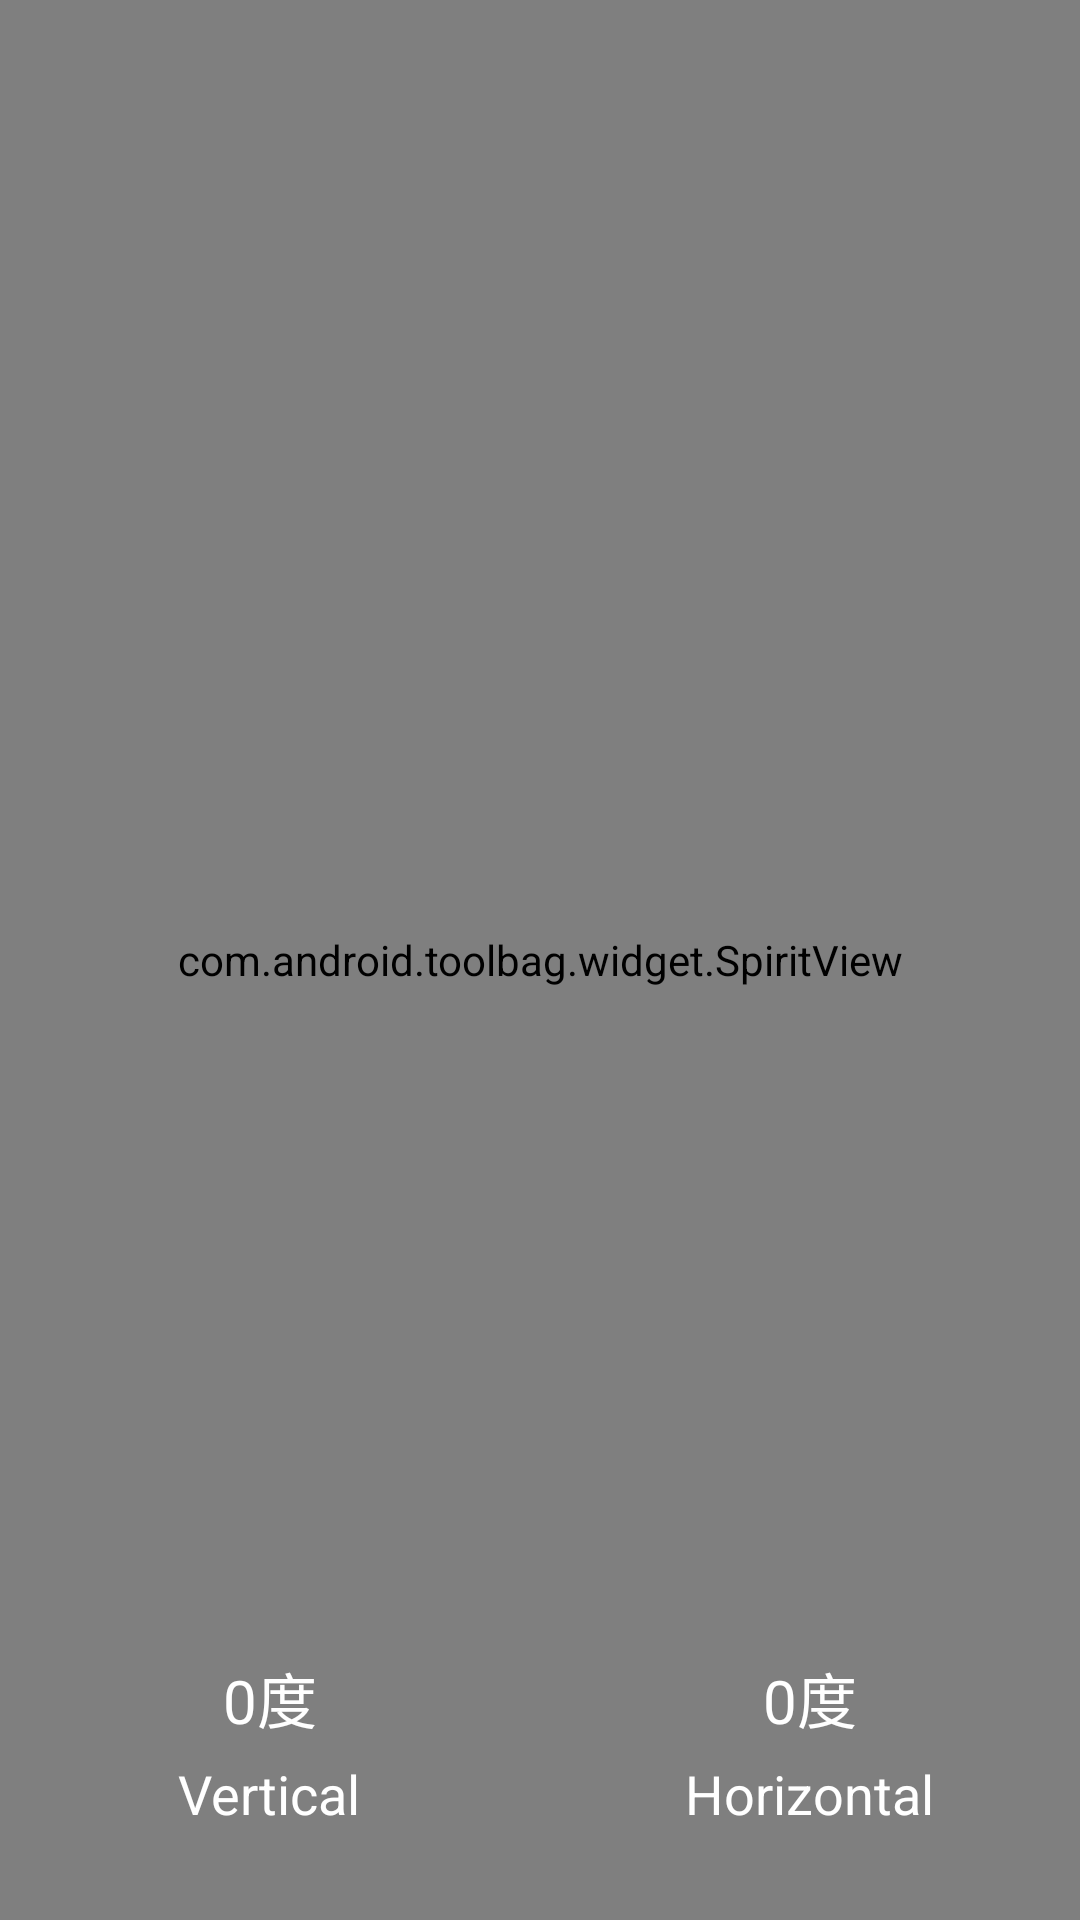

Here is an Android app screen rendered from its layout file. Give the layout XML and the strings, colors and styles it references.
<!-- AndroidManifest.xml: application theme Theme.TransparentNavigationBar -->
<!-- res/layout/activity_gradient.xml -->
<?xml version="1.0" encoding="utf-8"?>
<FrameLayout xmlns:android="http://schemas.android.com/apk/res/android"
    android:layout_width="match_parent"
    android:layout_height="match_parent"
    android:background="@color/flash_blue"
    android:fitsSystemWindows="true">

    <com.android.toolbag.widget.SpiritView
        android:id="@+id/show"
        android:layout_width="match_parent"
        android:layout_height="match_parent"/>

    <LinearLayout
        android:layout_width="match_parent"
        android:layout_height="wrap_content"
        android:layout_gravity="bottom"
        android:layout_marginBottom="30dp"
        android:orientation="horizontal">

        <LinearLayout
            android:layout_width="0dp"
            android:layout_height="match_parent"
            android:layout_weight="1"
            android:gravity="center"
            android:orientation="vertical">

            <TextView
                android:id="@+id/vertical_value"
                android:layout_width="wrap_content"
                android:layout_height="wrap_content"
                android:textColor="@color/white"
                android:text="0度"
                android:textSize="20sp" />

            <TextView
                android:layout_width="wrap_content"
                android:layout_height="wrap_content"
                android:textColor="@color/white"
                android:paddingTop="5dp"
                android:text="@string/vertical"
                android:textSize="18sp" />
        </LinearLayout>

        <LinearLayout
            android:layout_width="0dp"
            android:layout_height="match_parent"
            android:layout_weight="1"
            android:gravity="center"
            android:orientation="vertical">

            <TextView
                android:id="@+id/horizontal_value"
                android:layout_width="wrap_content"
                android:layout_height="wrap_content"
                android:text="0度"
                android:textColor="@color/white"
                android:textSize="20sp" />

            <TextView
                android:layout_width="wrap_content"
                android:layout_height="wrap_content"
                android:paddingTop="5dp"
                android:text="@string/horizontal"
                android:textColor="@color/white"
                android:textSize="18sp" />
        </LinearLayout>
    </LinearLayout>
</FrameLayout>
<!-- resources referenced by this layout -->
<resources>
  <color name="flash_blue">#FF414378</color>
  <color name="white">#FFFFFFFF</color>
  <string name="horizontal">Horizontal</string>
  <string name="vertical">Vertical</string>
  <style name="Theme.TransparentNavigationBar" parent="Theme.MaterialComponents.DayNight.NoActionBar.Bridge">
          
          <item name="android:statusBarColor">@android:color/transparent</item>
          <item name="android:navigationBarColor">@android:color/transparent</item>
      </style>
</resources>
